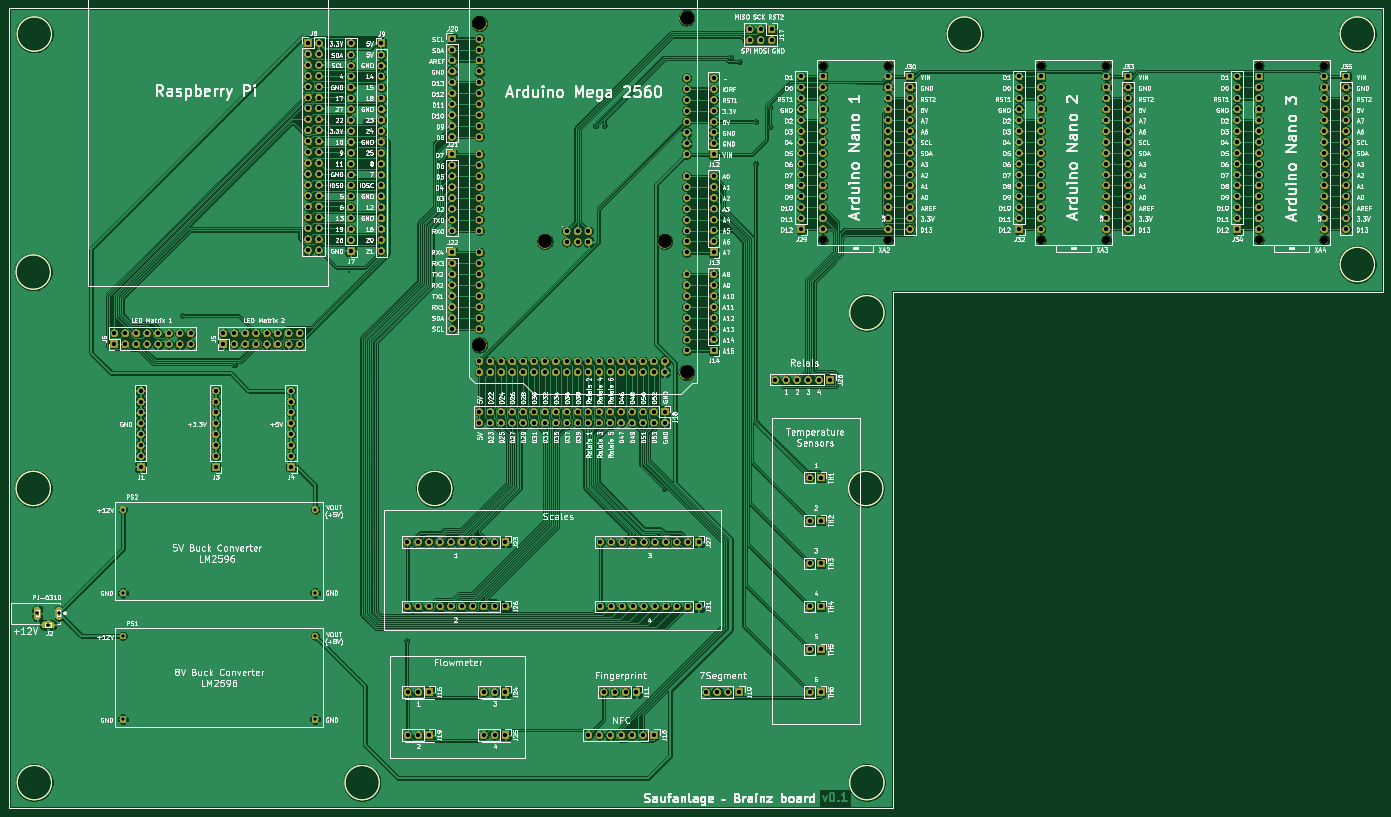
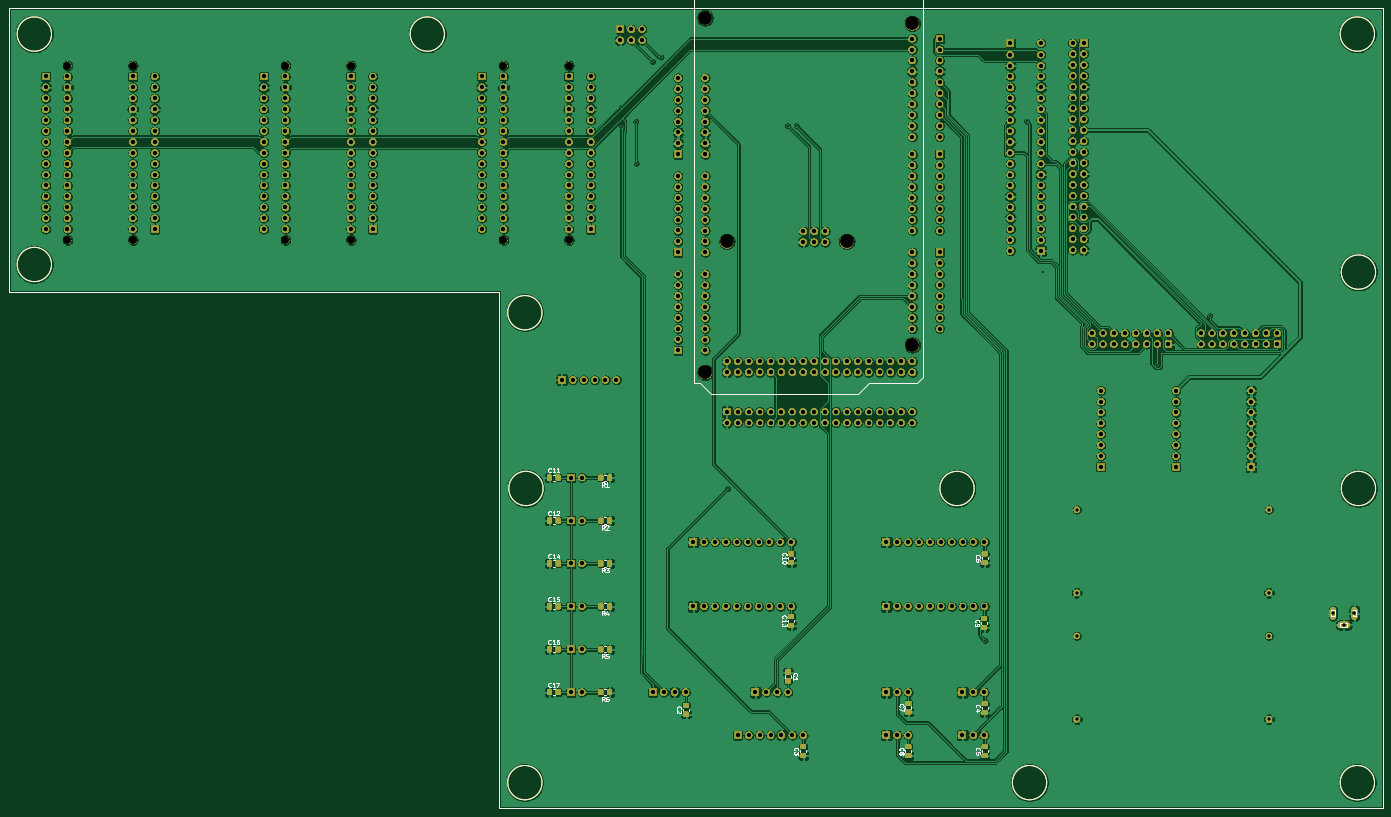
Circuit board: 11 layer files. Board 320.3 x 186.4 mm.
- bottom_copper: saufanlage-B_Cu.gbr (1101860 bytes)
- bottom_mask: saufanlage-B_Mask.gbr (586520 bytes)
- paste: saufanlage-B_Paste.gbr (85654 bytes)
- bottom_silk: saufanlage-B_SilkS.gbr (23819 bytes)
- outline: saufanlage-Edge_Cuts.gbr (2383 bytes)
- top_copper: saufanlage-F_Cu.gbr (700403 bytes)
- top_mask: saufanlage-F_Mask.gbr (541578 bytes)
- paste: saufanlage-F_Paste.gbr (2416 bytes)
- top_silk: saufanlage-F_SilkS.gbr (308025 bytes)
- drill: saufanlage-NPTH.drl (570 bytes)
- drill: saufanlage-PTH.drl (9206 bytes)

=== bottom_copper: saufanlage-B_Cu.gbr (1101860 bytes, source omitted) ===
=== bottom_mask: saufanlage-B_Mask.gbr (586520 bytes, source omitted) ===
=== paste: saufanlage-B_Paste.gbr (85654 bytes, source omitted) ===
=== bottom_silk: saufanlage-B_SilkS.gbr (23819 bytes, source omitted) ===
=== outline: saufanlage-Edge_Cuts.gbr ===
G04 #@! TF.GenerationSoftware,KiCad,Pcbnew,(5.1.5-0)*
G04 #@! TF.CreationDate,2020-03-21T20:29:54+01:00*
G04 #@! TF.ProjectId,saufanlage,73617566-616e-46c6-9167-652e6b696361,v0.1*
G04 #@! TF.SameCoordinates,Original*
G04 #@! TF.FileFunction,Profile,NP*
%FSLAX46Y46*%
G04 Gerber Fmt 4.6, Leading zero omitted, Abs format (unit mm)*
G04 Created by KiCad (PCBNEW (5.1.5-0)) date 2020-03-21 20:29:54*
%MOMM*%
%LPD*%
G04 APERTURE LIST*
%ADD10C,0.120000*%
%ADD11C,0.050000*%
%ADD12C,0.100000*%
G04 APERTURE END LIST*
D10*
X23970000Y-102108000D02*
G75*
G03X23970000Y-102108000I-4000000J0D01*
G01*
X240951000Y-46640000D02*
G75*
G03X240951000Y-46640000I-4000000J0D01*
G01*
X117507000Y-152527000D02*
G75*
G03X117507000Y-152527000I-4000000J0D01*
G01*
X100616000Y-221076000D02*
G75*
G03X100616000Y-221076000I-4000000J0D01*
G01*
X217964000Y-152527000D02*
G75*
G03X217964000Y-152527000I-4000000J0D01*
G01*
X23970000Y-152527000D02*
G75*
G03X23970000Y-152527000I-4000000J0D01*
G01*
X332518000Y-100330000D02*
G75*
G03X332518000Y-100330000I-4000000J0D01*
G01*
X218218000Y-111570000D02*
G75*
G03X218218000Y-111570000I-4000000J0D01*
G01*
X332518000Y-46640000D02*
G75*
G03X332518000Y-46640000I-4000000J0D01*
G01*
X218218000Y-221076000D02*
G75*
G03X218218000Y-221076000I-4000000J0D01*
G01*
X24224000Y-221076000D02*
G75*
G03X24224000Y-221076000I-4000000J0D01*
G01*
X24224000Y-46640000D02*
G75*
G03X24224000Y-46640000I-4000000J0D01*
G01*
D11*
X155956000Y-40640000D02*
X334518000Y-40640000D01*
X334518000Y-106680000D02*
X334518000Y-40640000D01*
X220218000Y-106680000D02*
X334518000Y-106680000D01*
X220218000Y-227076000D02*
X220218000Y-106680000D01*
X14224000Y-227076000D02*
X220218000Y-227076000D01*
X14224000Y-40640000D02*
X14224000Y-227076000D01*
X155956000Y-40640000D02*
X14224000Y-40640000D01*
D12*
X26308000Y-182360000D02*
X25508000Y-182360000D01*
X25508000Y-182360000D02*
X25508000Y-180860000D01*
X25508000Y-180860000D02*
X26308000Y-180860000D01*
X26308000Y-180860000D02*
X26308000Y-182360000D01*
X24158000Y-183910000D02*
X24158000Y-184710000D01*
X24158000Y-184710000D02*
X22658000Y-184710000D01*
X22658000Y-184710000D02*
X22658000Y-183910000D01*
X22658000Y-183910000D02*
X24158000Y-183910000D01*
X21308000Y-182360000D02*
X20508000Y-182360000D01*
X20508000Y-182360000D02*
X20508000Y-180860000D01*
X20508000Y-180860000D02*
X21308000Y-180860000D01*
X21308000Y-180860000D02*
X21308000Y-182360000D01*
M02*

=== top_copper: saufanlage-F_Cu.gbr (700403 bytes, source omitted) ===
=== top_mask: saufanlage-F_Mask.gbr (541578 bytes, source omitted) ===
=== paste: saufanlage-F_Paste.gbr ===
G04 #@! TF.GenerationSoftware,KiCad,Pcbnew,(5.1.5-0)*
G04 #@! TF.CreationDate,2020-03-21T20:29:53+01:00*
G04 #@! TF.ProjectId,saufanlage,73617566-616e-46c6-9167-652e6b696361,v0.1*
G04 #@! TF.SameCoordinates,Original*
G04 #@! TF.FileFunction,Paste,Top*
G04 #@! TF.FilePolarity,Positive*
%FSLAX46Y46*%
G04 Gerber Fmt 4.6, Leading zero omitted, Abs format (unit mm)*
G04 Created by KiCad (PCBNEW (5.1.5-0)) date 2020-03-21 20:29:53*
%MOMM*%
%LPD*%
G04 APERTURE LIST*
%ADD10C,0.120000*%
%ADD11C,0.050000*%
%ADD12C,0.100000*%
G04 APERTURE END LIST*
D10*
X23970000Y-102108000D02*
G75*
G03X23970000Y-102108000I-4000000J0D01*
G01*
X240951000Y-46640000D02*
G75*
G03X240951000Y-46640000I-4000000J0D01*
G01*
X117507000Y-152527000D02*
G75*
G03X117507000Y-152527000I-4000000J0D01*
G01*
X100616000Y-221076000D02*
G75*
G03X100616000Y-221076000I-4000000J0D01*
G01*
X217964000Y-152527000D02*
G75*
G03X217964000Y-152527000I-4000000J0D01*
G01*
X23970000Y-152527000D02*
G75*
G03X23970000Y-152527000I-4000000J0D01*
G01*
X332518000Y-100330000D02*
G75*
G03X332518000Y-100330000I-4000000J0D01*
G01*
X218218000Y-111570000D02*
G75*
G03X218218000Y-111570000I-4000000J0D01*
G01*
X332518000Y-46640000D02*
G75*
G03X332518000Y-46640000I-4000000J0D01*
G01*
X218218000Y-221076000D02*
G75*
G03X218218000Y-221076000I-4000000J0D01*
G01*
X24224000Y-221076000D02*
G75*
G03X24224000Y-221076000I-4000000J0D01*
G01*
X24224000Y-46640000D02*
G75*
G03X24224000Y-46640000I-4000000J0D01*
G01*
D11*
X155956000Y-40640000D02*
X334518000Y-40640000D01*
X334518000Y-106680000D02*
X334518000Y-40640000D01*
X220218000Y-106680000D02*
X334518000Y-106680000D01*
X220218000Y-227076000D02*
X220218000Y-106680000D01*
X14224000Y-227076000D02*
X220218000Y-227076000D01*
X14224000Y-40640000D02*
X14224000Y-227076000D01*
X155956000Y-40640000D02*
X14224000Y-40640000D01*
D12*
X26308000Y-182360000D02*
X25508000Y-182360000D01*
X25508000Y-182360000D02*
X25508000Y-180860000D01*
X25508000Y-180860000D02*
X26308000Y-180860000D01*
X26308000Y-180860000D02*
X26308000Y-182360000D01*
X24158000Y-183910000D02*
X24158000Y-184710000D01*
X24158000Y-184710000D02*
X22658000Y-184710000D01*
X22658000Y-184710000D02*
X22658000Y-183910000D01*
X22658000Y-183910000D02*
X24158000Y-183910000D01*
X21308000Y-182360000D02*
X20508000Y-182360000D01*
X20508000Y-182360000D02*
X20508000Y-180860000D01*
X20508000Y-180860000D02*
X21308000Y-180860000D01*
X21308000Y-180860000D02*
X21308000Y-182360000D01*
M02*

=== top_silk: saufanlage-F_SilkS.gbr (308025 bytes, source omitted) ===
=== drill: saufanlage-NPTH.drl ===
M48
; DRILL file {KiCad (5.1.5-0)} date 2020 March 21, Saturday 20:30:00
; FORMAT={-:-/ absolute / inch / decimal}
; #@! TF.CreationDate,2020-03-21T20:30:00+01:00
; #@! TF.GenerationSoftware,Kicad,Pcbnew,(5.1.5-0)
; #@! TF.FileFunction,NonPlated,1,2,NPTH
FMAT,2
INCH
T1C0.0728
T2C0.1260
%
G90
G05
T1
X8.03Y-2.125
X8.03Y-3.725
X8.63Y-2.125
X8.63Y-3.725
X10.03Y-2.125
X10.03Y-3.725
X10.63Y-2.125
X10.63Y-3.725
X12.03Y-2.125
X12.03Y-3.725
X12.63Y-2.125
X12.63Y-3.725
T2
X4.8799Y-1.7386
X4.8799Y-4.6886
X5.4799Y-3.7386
X6.5799Y-3.7386
X6.7799Y-1.6886
X6.7799Y-4.9386
T0
M30

=== drill: saufanlage-PTH.drl (9206 bytes, source omitted) ===
